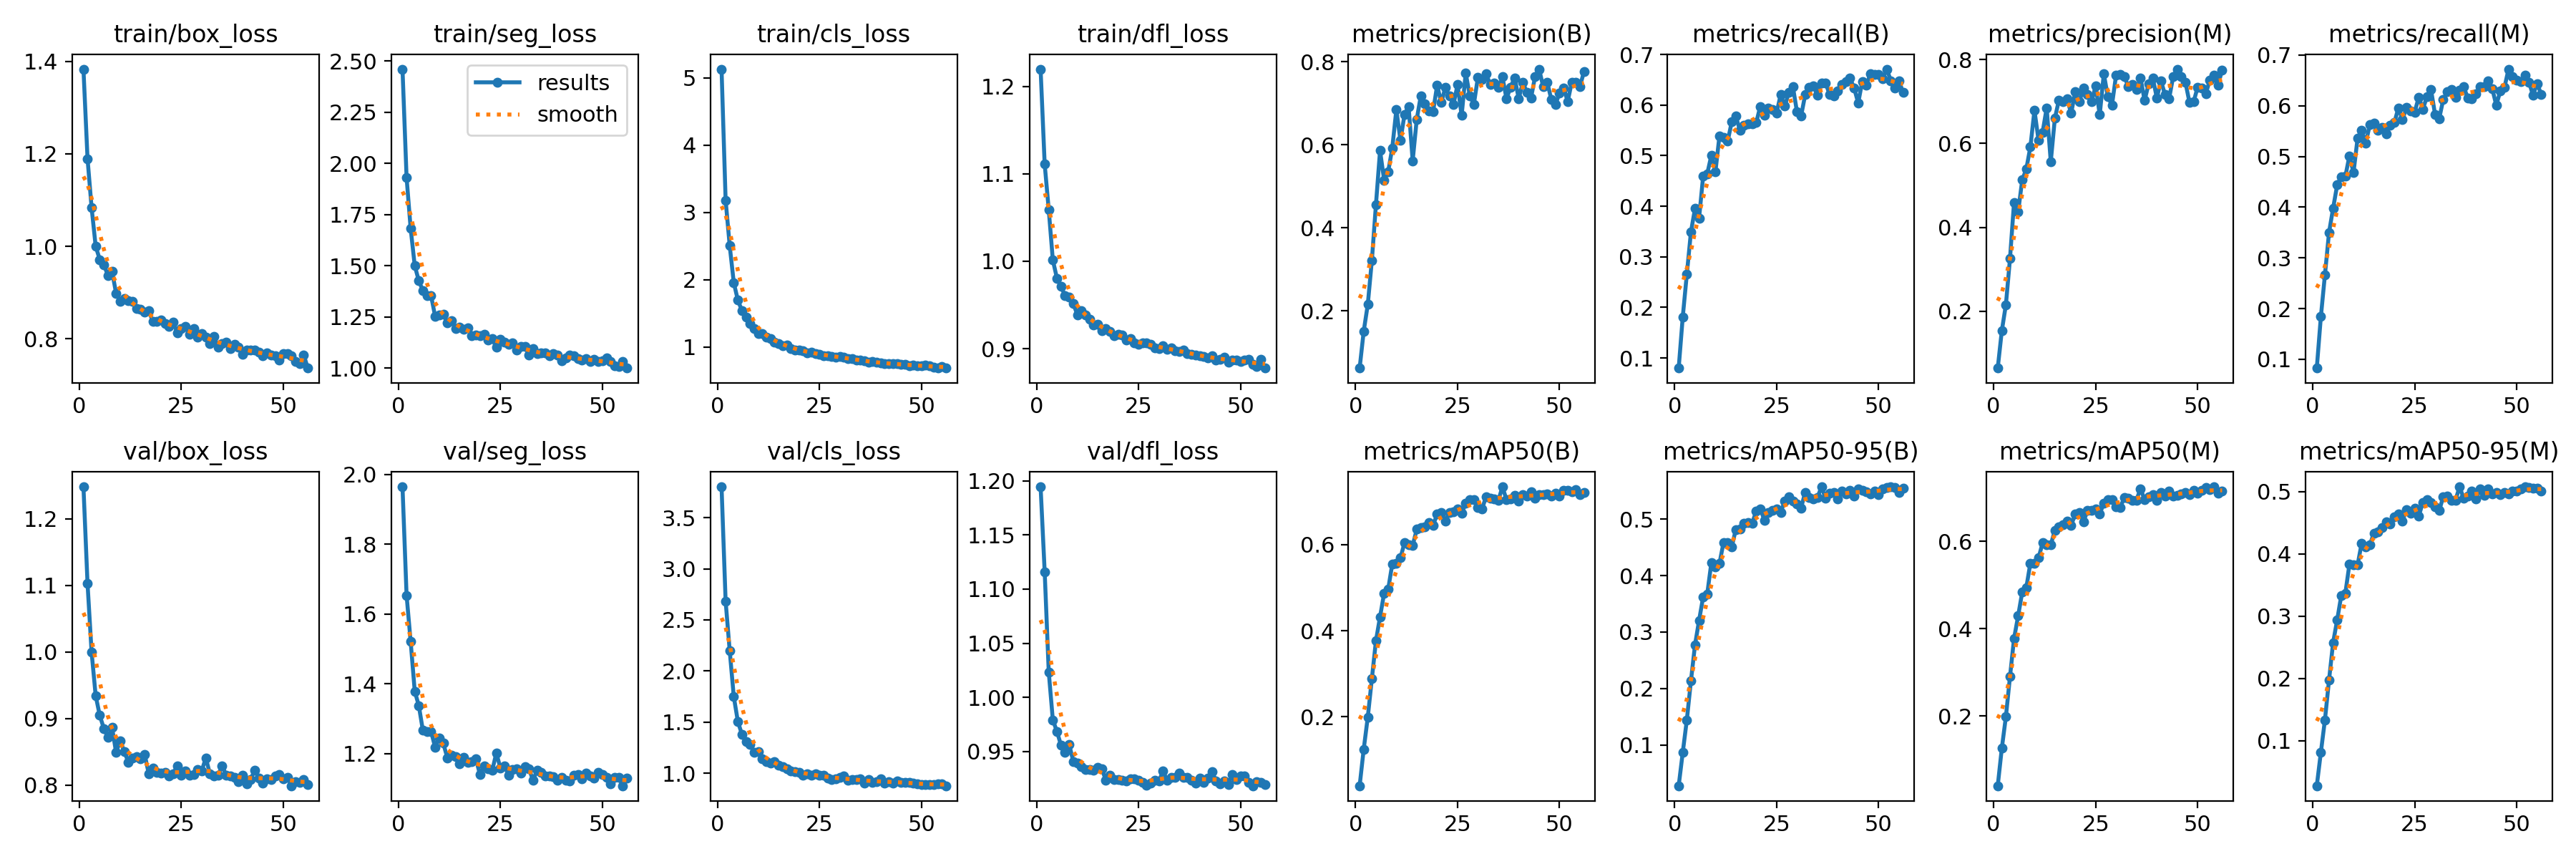

The data file committed next to this chart (first rows):
epoch, train/box_loss, train/seg_loss, train/cls_loss, train/dfl_loss, metrics/precision(B), metrics/recall(B), metrics/mAP50(B), metrics/mAP50-95(B), metrics/precision(M), metrics/recall(M), metrics/mAP50(M), metrics/mAP50-95(M), val/box_loss, val/seg_loss, val/cls_loss, val/dfl_loss, lr/pg0, lr/pg1, lr/pg2
1, 1.383, 2.46, 5.13, 1.22, 0.06185, 0.07997, 0.03973, 0.02759, 0.06468, 0.08275, 0.04077, 0.02796, 1.248, 1.965, 3.803, 1.194, 0.06732, 0.0001642, 0.0001642
2, 1.19, 1.931, 3.181, 1.111, 0.1507, 0.1814, 0.1248, 0.08688, 0.1536, 0.184, 0.1265, 0.08168, 1.103, 1.654, 2.682, 1.116, 0.03415, 0.0003298, 0.0003298
3, 1.083, 1.682, 2.503, 1.059, 0.2154, 0.2658, 0.1996, 0.1444, 0.2157, 0.2669, 0.1986, 0.1338, 0.9992, 1.521, 2.199, 1.023, 0.0009845, 0.0004943, 0.0004943
4, 1, 1.5, 1.954, 1.001, 0.3215, 0.349, 0.2887, 0.2133, 0.3254, 0.3499, 0.2902, 0.1976, 0.9339, 1.379, 1.749, 0.9792, 0.0004951, 0.0004951, 0.0004951
5, 0.9716, 1.427, 1.694, 0.9807, 0.456, 0.3954, 0.3768, 0.2771, 0.46, 0.3979, 0.3777, 0.2577, 0.9045, 1.337, 1.505, 0.9686, 0.0004951, 0.0004951, 0.0004951
6, 0.9605, 1.378, 1.539, 0.9709, 0.5856, 0.3766, 0.432, 0.3206, 0.4368, 0.4437, 0.4293, 0.2942, 0.8848, 1.266, 1.379, 0.9559, 0.0004934, 0.0004934, 0.0004934
7, 0.9373, 1.354, 1.438, 0.9609, 0.5145, 0.4597, 0.4869, 0.3623, 0.513, 0.4603, 0.4835, 0.3333, 0.8712, 1.262, 1.312, 0.9495, 0.0004917, 0.0004917, 0.0004917
8, 0.9462, 1.354, 1.35, 0.9594, 0.5352, 0.4642, 0.4966, 0.3674, 0.539, 0.4605, 0.494, 0.3371, 0.8867, 1.264, 1.28, 0.9568, 0.0004901, 0.0004901, 0.0004901
9, 0.8988, 1.253, 1.27, 0.9517, 0.5921, 0.5003, 0.5552, 0.4224, 0.5918, 0.5011, 0.55, 0.3835, 0.8491, 1.218, 1.201, 0.941, 0.0004884, 0.0004884, 0.0004884
10, 0.8812, 1.261, 1.2, 0.9389, 0.6844, 0.4679, 0.556, 0.4153, 0.679, 0.4681, 0.5492, 0.3828, 0.8661, 1.245, 1.21, 0.9396, 0.0004868, 0.0004868, 0.0004868
11, 0.8871, 1.264, 1.2, 0.9432, 0.6102, 0.5395, 0.5691, 0.4216, 0.6078, 0.5357, 0.5619, 0.3823, 0.8504, 1.229, 1.137, 0.936, 0.0004852, 0.0004852, 0.0004852
12, 0.8824, 1.221, 1.141, 0.9384, 0.6726, 0.5361, 0.6044, 0.4589, 0.6271, 0.551, 0.5964, 0.4174, 0.8343, 1.188, 1.11, 0.9332, 0.0004835, 0.0004835, 0.0004835
13, 0.8812, 1.231, 1.118, 0.9336, 0.6917, 0.5282, 0.5996, 0.4583, 0.6845, 0.5266, 0.5928, 0.4109, 0.84, 1.195, 1.102, 0.9335, 0.0004818, 0.0004818, 0.0004818
14, 0.8656, 1.193, 1.072, 0.9274, 0.5612, 0.5667, 0.598, 0.4504, 0.5565, 0.5625, 0.5917, 0.4145, 0.8422, 1.191, 1.111, 0.9328, 0.0004802, 0.0004802, 0.0004802
15, 0.8632, 1.199, 1.053, 0.9275, 0.6611, 0.5778, 0.6356, 0.4818, 0.6598, 0.5663, 0.6251, 0.4336, 0.8392, 1.17, 1.079, 0.9355, 0.0004786, 0.0004786, 0.0004786
16, 0.858, 1.19, 1.021, 0.9206, 0.7179, 0.5507, 0.6396, 0.4826, 0.7035, 0.5509, 0.6334, 0.4359, 0.8461, 1.19, 1.065, 0.934, 0.0004769, 0.0004769, 0.0004769
17, 0.8616, 1.198, 1.028, 0.9231, 0.6985, 0.5597, 0.6418, 0.4921, 0.6994, 0.5571, 0.6381, 0.4422, 0.8171, 1.175, 1.039, 0.9236, 0.0004752, 0.0004752, 0.0004752
18, 0.837, 1.157, 0.9744, 0.9196, 0.6808, 0.563, 0.652, 0.4937, 0.706, 0.5444, 0.6459, 0.4511, 0.825, 1.177, 1.022, 0.9283, 0.0004736, 0.0004736, 0.0004736
19, 0.8373, 1.162, 0.9555, 0.9148, 0.6795, 0.5633, 0.6451, 0.4921, 0.6719, 0.5619, 0.6368, 0.4483, 0.8192, 1.185, 1.012, 0.9244, 0.000472, 0.000472, 0.000472
20, 0.8411, 1.157, 0.9482, 0.9166, 0.7432, 0.5651, 0.6705, 0.5144, 0.7239, 0.5664, 0.6621, 0.4595, 0.8182, 1.14, 1.008, 0.9241, 0.0004703, 0.0004703, 0.0004703
21, 0.8335, 1.166, 0.9382, 0.9159, 0.701, 0.5974, 0.6737, 0.5182, 0.699, 0.5956, 0.6663, 0.4646, 0.8184, 1.164, 0.9789, 0.9232, 0.0004686, 0.0004686, 0.0004686
22, 0.8261, 1.137, 0.915, 0.91, 0.7375, 0.5799, 0.6543, 0.4983, 0.7325, 0.5727, 0.644, 0.4529, 0.8137, 1.156, 0.993, 0.9226, 0.000467, 0.000467, 0.000467
23, 0.8363, 1.144, 0.9153, 0.9115, 0.717, 0.5939, 0.6751, 0.5119, 0.7172, 0.5964, 0.6705, 0.4711, 0.817, 1.152, 0.9801, 0.9247, 0.0004654, 0.0004654, 0.0004654
24, 0.8128, 1.101, 0.9031, 0.9067, 0.6967, 0.5916, 0.6767, 0.5159, 0.699, 0.5902, 0.6713, 0.4657, 0.8288, 1.202, 0.9928, 0.9249, 0.0004637, 0.0004637, 0.0004637
25, 0.8218, 1.141, 0.8862, 0.9051, 0.7446, 0.5844, 0.6825, 0.5178, 0.7374, 0.5875, 0.6746, 0.4733, 0.8148, 1.159, 0.9763, 0.9233, 0.000462, 0.000462, 0.000462
26, 0.8268, 1.129, 0.8721, 0.9066, 0.6702, 0.6207, 0.6723, 0.5113, 0.6685, 0.617, 0.6629, 0.4612, 0.8207, 1.165, 0.9805, 0.9218, 0.0004604, 0.0004604, 0.0004604
27, 0.8095, 1.116, 0.8689, 0.9065, 0.7723, 0.5977, 0.696, 0.5325, 0.7659, 0.593, 0.6866, 0.4826, 0.8146, 1.138, 0.9511, 0.9186, 0.0004588, 0.0004588, 0.0004588
28, 0.8229, 1.124, 0.8616, 0.9047, 0.7181, 0.625, 0.7052, 0.5395, 0.7113, 0.6179, 0.6944, 0.4878, 0.8153, 1.154, 0.9367, 0.921, 0.0004571, 0.0004571, 0.0004571
29, 0.8035, 1.087, 0.8492, 0.9007, 0.6973, 0.6359, 0.7036, 0.5313, 0.6916, 0.6314, 0.6952, 0.483, 0.8234, 1.157, 0.9448, 0.9236, 0.0004554, 0.0004554, 0.0004554
30, 0.8113, 1.106, 0.852, 0.8999, 0.7629, 0.5864, 0.6869, 0.527, 0.7621, 0.5825, 0.679, 0.4754, 0.8215, 1.145, 0.961, 0.9226, 0.0004538, 0.0004538, 0.0004538
31, 0.803, 1.105, 0.8444, 0.9035, 0.7577, 0.5782, 0.6826, 0.5197, 0.7643, 0.5743, 0.6768, 0.4694, 0.8407, 1.162, 0.9708, 0.9319, 0.0004522, 0.0004522, 0.0004522
32, 0.7901, 1.065, 0.8207, 0.8988, 0.7701, 0.6203, 0.7118, 0.5474, 0.7602, 0.6122, 0.6995, 0.4921, 0.8166, 1.157, 0.9283, 0.9236, 0.0004505, 0.0004505, 0.0004505
33, 0.8053, 1.095, 0.8209, 0.9006, 0.7455, 0.6345, 0.7077, 0.5377, 0.7362, 0.6273, 0.698, 0.4929, 0.8139, 1.124, 0.9398, 0.926, 0.0004488, 0.0004488, 0.0004488
34, 0.7815, 1.07, 0.8062, 0.8972, 0.749, 0.6376, 0.7061, 0.5354, 0.7402, 0.6314, 0.694, 0.4862, 0.8147, 1.153, 0.9369, 0.9262, 0.0004472, 0.0004472, 0.0004472
35, 0.7899, 1.074, 0.7995, 0.8971, 0.7377, 0.6194, 0.7026, 0.538, 0.729, 0.6158, 0.6943, 0.4864, 0.8286, 1.145, 0.9429, 0.93, 0.0004456, 0.0004456, 0.0004456
36, 0.7925, 1.075, 0.7946, 0.8988, 0.763, 0.6432, 0.7343, 0.5572, 0.7554, 0.63, 0.72, 0.5079, 0.8149, 1.136, 0.903, 0.9261, 0.0004439, 0.0004439, 0.0004439
37, 0.7788, 1.061, 0.7751, 0.8944, 0.7104, 0.644, 0.7044, 0.5366, 0.7025, 0.6378, 0.6953, 0.4894, 0.8134, 1.136, 0.9362, 0.9259, 0.0004422, 0.0004422, 0.0004422
38, 0.788, 1.07, 0.7792, 0.8936, 0.7388, 0.6206, 0.7066, 0.5454, 0.743, 0.6154, 0.7024, 0.4932, 0.8116, 1.134, 0.9097, 0.9233, 0.0004406, 0.0004406, 0.0004406
39, 0.7823, 1.064, 0.7689, 0.893, 0.7608, 0.6187, 0.7147, 0.5469, 0.7564, 0.6137, 0.7064, 0.5008, 0.8053, 1.123, 0.9172, 0.921, 0.000439, 0.000439, 0.000439
40, 0.7665, 1.037, 0.7598, 0.8919, 0.7105, 0.6281, 0.7006, 0.5354, 0.7084, 0.6229, 0.6935, 0.4883, 0.8142, 1.132, 0.9438, 0.9252, 0.0004373, 0.0004373, 0.0004373
41, 0.776, 1.049, 0.7516, 0.891, 0.7502, 0.6414, 0.7159, 0.5493, 0.7496, 0.6377, 0.7114, 0.5039, 0.8019, 1.124, 0.9052, 0.9213, 0.0004356, 0.0004356, 0.0004356
42, 0.776, 1.064, 0.7499, 0.8892, 0.7253, 0.6459, 0.7125, 0.544, 0.7164, 0.6383, 0.7026, 0.4944, 0.8086, 1.123, 0.9133, 0.9257, 0.000434, 0.000434, 0.000434
43, 0.7756, 1.06, 0.7461, 0.8916, 0.7119, 0.6528, 0.7233, 0.5515, 0.7066, 0.6485, 0.7152, 0.5048, 0.8226, 1.139, 0.9013, 0.9314, 0.0004324, 0.0004324, 0.0004324
44, 0.7707, 1.046, 0.7478, 0.8869, 0.7639, 0.6338, 0.7079, 0.5413, 0.759, 0.634, 0.7037, 0.4964, 0.8098, 1.141, 0.9225, 0.923, 0.0004307, 0.0004307, 0.0004307
45, 0.7631, 1.038, 0.7382, 0.8881, 0.7819, 0.604, 0.7157, 0.5531, 0.7772, 0.6008, 0.7053, 0.499, 0.8032, 1.129, 0.9095, 0.9205, 0.000429, 0.000429, 0.000429
46, 0.769, 1.046, 0.7399, 0.8904, 0.739, 0.647, 0.7168, 0.5511, 0.7598, 0.6296, 0.7082, 0.4948, 0.8088, 1.144, 0.9127, 0.9227, 0.0004274, 0.0004274, 0.0004274
47, 0.7641, 1.031, 0.7153, 0.8846, 0.75, 0.6396, 0.7171, 0.5485, 0.746, 0.6359, 0.712, 0.4989, 0.8078, 1.136, 0.9078, 0.9193, 0.0004258, 0.0004258, 0.0004258
48, 0.7626, 1.042, 0.7314, 0.8868, 0.7078, 0.6615, 0.7127, 0.544, 0.698, 0.6721, 0.7068, 0.4969, 0.8134, 1.13, 0.9004, 0.9291, 0.0004241, 0.0004241, 0.0004241
49, 0.7537, 1.034, 0.7171, 0.8865, 0.6966, 0.6602, 0.7194, 0.5491, 0.699, 0.6573, 0.7164, 0.5006, 0.8158, 1.146, 0.8971, 0.9241, 0.0004224, 0.0004224, 0.0004224
50, 0.7677, 1.037, 0.718, 0.885, 0.7245, 0.6606, 0.7125, 0.5434, 0.7341, 0.6508, 0.7093, 0.5006, 0.8093, 1.141, 0.8854, 0.9274, 0.0004208, 0.0004208, 0.0004208
51, 0.7673, 1.05, 0.7272, 0.8871, 0.7366, 0.6524, 0.7268, 0.5533, 0.7314, 0.6477, 0.7165, 0.5041, 0.8119, 1.131, 0.8896, 0.9275, 0.0004192, 0.0004192, 0.0004192
52, 0.7635, 1.031, 0.7143, 0.8876, 0.704, 0.6711, 0.7253, 0.5564, 0.7192, 0.6601, 0.7225, 0.5074, 0.7988, 1.112, 0.8906, 0.9215, 0.0004175, 0.0004175, 0.0004175
53, 0.7516, 1.01, 0.7005, 0.8817, 0.7502, 0.6482, 0.7229, 0.5568, 0.7509, 0.6468, 0.7182, 0.5069, 0.8049, 1.131, 0.888, 0.9184, 0.0004158, 0.0004158, 0.0004158
54, 0.746, 1.007, 0.6914, 0.8797, 0.7509, 0.633, 0.7277, 0.5564, 0.7626, 0.6207, 0.7246, 0.5052, 0.8035, 1.131, 0.8933, 0.9219, 0.0004142, 0.0004142, 0.0004142
55, 0.765, 1.033, 0.7073, 0.8876, 0.7396, 0.6481, 0.7157, 0.5475, 0.7386, 0.6439, 0.7093, 0.5052, 0.8078, 1.108, 0.8986, 0.9218, 0.0004126, 0.0004126, 0.0004126
56, 0.7368, 1, 0.6844, 0.8778, 0.7765, 0.6246, 0.7208, 0.5547, 0.7756, 0.6224, 0.7147, 0.5008, 0.8008, 1.129, 0.8768, 0.9198, 0.0004109, 0.0004109, 0.0004109
